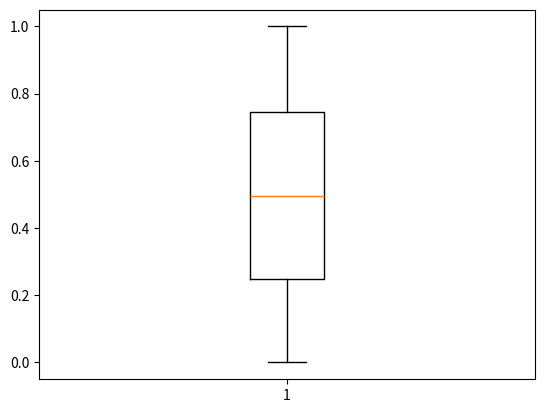

Write the Python code that produced this figure.
import numpy as np
import pandas as pd
normal_sample = np.random.normal(loc = 0.0, scale = 1.0, size = 10000)
random_sample = np.random.random(size = 10000)
gamma_sample = np.random.gamma(2, size = 10000)

df = pd.DataFrame({'Norm' : normal_sample, 'Ran' : random_sample, 'Gamma' : gamma_sample})

import matplotlib.pyplot as plt
import seaborn as sns

plt.figure()

_ = plt.boxplot(df['Ran'])